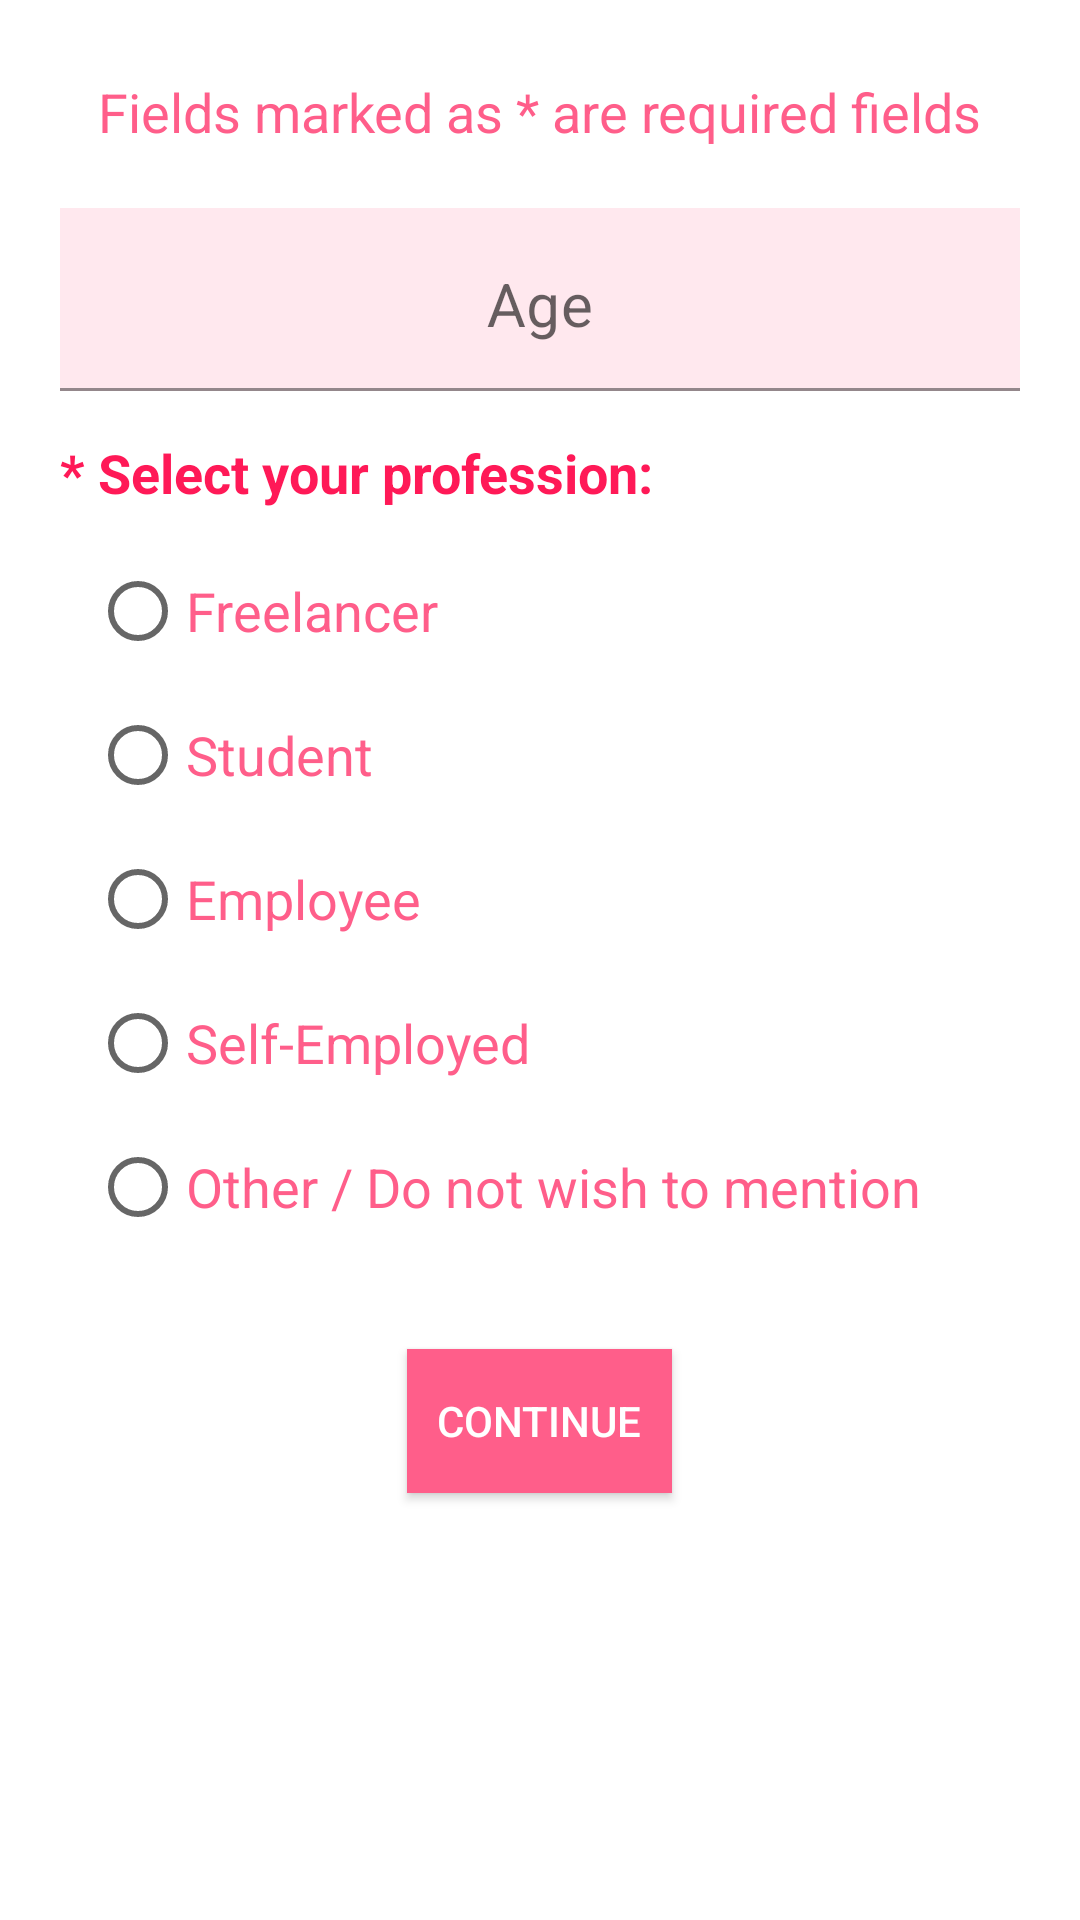

This screen was rendered from an Android layout file. Write that file and the resources it references.
<!-- AndroidManifest.xml: application theme Theme.SomethingCool -->
<!-- res/layout/reg_comp_info2.xml -->
<?xml version="1.0" encoding="utf-8"?>
<RelativeLayout xmlns:android="http://schemas.android.com/apk/res/android"
    android:layout_width="match_parent"
    android:layout_height="wrap_content"
    xmlns:app="http://schemas.android.com/apk/res-auto"
    android:padding="20dp">

    <TextView
        android:layout_width="wrap_content"
        android:layout_height="wrap_content"
        android:text="Fields marked as * are required fields"
        android:id="@+id/tv1"
        android:layout_centerHorizontal="true"
        android:textSize="18sp"
        android:layout_marginTop="5dp"
        android:gravity="center"
        android:textColor="@color/accent2"/>

    <com.google.android.material.textfield.TextInputLayout
        android:id="@+id/etAge"
        android:layout_width="match_parent"
        android:layout_height="wrap_content"
        android:hint="Age"
        android:layout_below="@+id/tv1"
        android:layout_marginTop="20dp">

        <com.google.android.material.textfield.TextInputEditText
            android:layout_width="match_parent"
            android:layout_height="wrap_content"
            android:inputType="textEmailAddress"
            android:textAlignment="center"
            android:textSize="20sp"
            android:background="@color/accent5"
            android:gravity="center_horizontal" />

    </com.google.android.material.textfield.TextInputLayout>

    <TextView
        android:layout_width="wrap_content"
        android:layout_height="wrap_content"
        android:text="* Select your profession: "
        android:id="@+id/tv2"
        android:layout_below="@+id/etAge"
        android:textSize="18sp"
        android:textStyle="bold"
        android:layout_marginTop="15dp"
        android:textColor="@color/accent1"/>

    <RadioGroup
        android:layout_width="match_parent"
        android:layout_height="wrap_content"
        android:layout_below="@+id/tv2"
        android:orientation="vertical"
        android:id="@+id/rgProfession"
        android:padding="10dp">

        <RadioButton
            android:layout_width="wrap_content"
            android:layout_height="wrap_content"
            android:text="Freelancer"
            android:textSize="18sp"
            android:id="@+id/rbFreeLancer"
            android:textColor="@color/accent2"/>

        <RadioButton
            android:layout_width="wrap_content"
            android:layout_height="wrap_content"
            android:text="Student"
            android:textSize="18sp"
            android:id="@+id/rbStudent"
            android:textColor="@color/accent2"/>

        <RadioButton
            android:layout_width="wrap_content"
            android:layout_height="wrap_content"
            android:text="Employee"
            android:textSize="18sp"
            android:id="@+id/rbEmployee"
            android:textColor="@color/accent2"/>

        <RadioButton
            android:layout_width="wrap_content"
            android:layout_height="wrap_content"
            android:text="Self-Employed"
            android:textSize="18sp"
            android:id="@+id/rbSelfEmployed"
            android:textColor="@color/accent2"/>

        <RadioButton
            android:layout_width="wrap_content"
            android:layout_height="wrap_content"
            android:text="Other / Do not wish to mention"
            android:textSize="18sp"
            android:id="@+id/rbOther"
            android:textColor="@color/accent2"/>

    </RadioGroup>

    <androidx.appcompat.widget.AppCompatButton
        android:layout_width="wrap_content"
        android:layout_height="wrap_content"
        android:layout_below="@+id/rgProfession"
        android:id="@+id/btnContinue"
        android:layout_centerHorizontal="true"
        android:layout_marginTop="20dp"
        android:layout_marginBottom="10dp"
        android:text="   Continue   "
        android:textColor="@color/white"
        android:background="@color/accent2"/>

</RelativeLayout>
<!-- resources referenced by this layout -->
<resources>
  <color name="accent1">#ff1957</color>
  <color name="accent2">#ff5e8a</color>
  <color name="accent5">#ffe8ee</color>
  <color name="white">#FFFFFFFF</color>
  <style name="Theme.SomethingCool" parent="Theme.MaterialComponents.DayNight.NoActionBar">
          
          <item name="colorPrimary">@color/purple_500</item>
          <item name="colorPrimaryVariant">@color/purple_700</item>
          <item name="colorOnPrimary">@color/white</item>
          
          <item name="colorSecondary">@color/teal_200</item>
          <item name="colorSecondaryVariant">@color/teal_700</item>
          <item name="colorOnSecondary">@color/black</item>
          
          <item name="android:statusBarColor" tools:targetApi="l">?attr/colorPrimaryVariant</item>
          
      </style>
  <color name="purple_500">#FF6200EE</color>
  <color name="purple_700">#FF3700B3</color>
  <color name="teal_200">#FF03DAC5</color>
  <color name="teal_700">#FF018786</color>
  <color name="black">#FF000000</color>
</resources>
